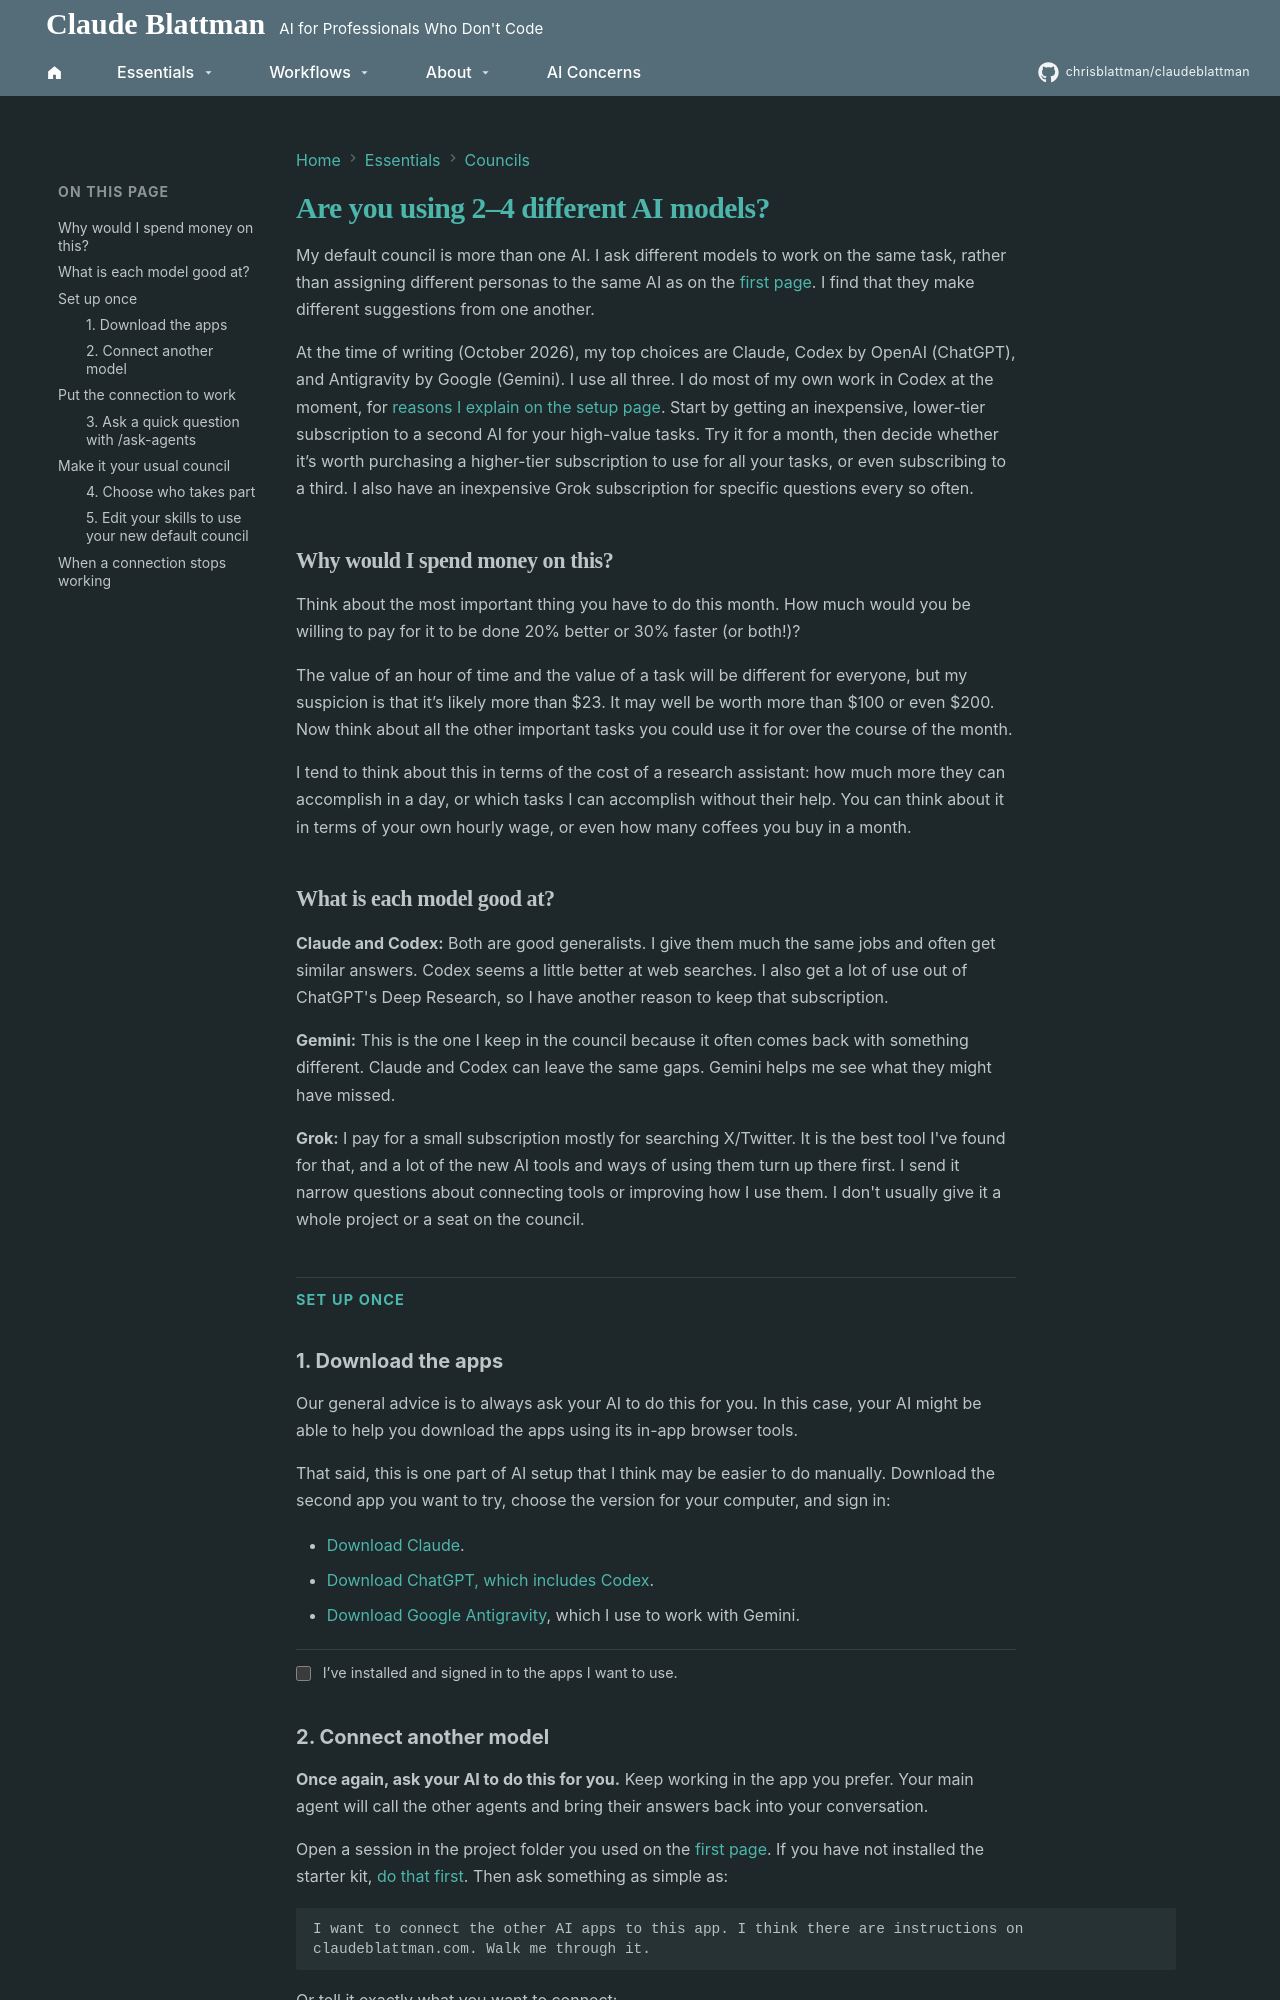

repository: chrisblattman/claudeblattman · page: workflows/council-models/index.html · generator: mkdocs

---
description: Connect your agents, try an outside opinion, and make a council of different AI models your default.
---

# Are you using 2–4 different AI models?

My default council is more than one AI. I ask different models to work on the same task, rather than assigning different personas to the same AI as on the [first page](../starter-kit/occasional.md). I find that they make different suggestions from one another.

At the time of writing (October 2026), my top choices are Claude, Codex by OpenAI (ChatGPT), and Antigravity by Google (Gemini). I use all three. I do most of my own work in Codex at the moment, for [reasons I explain on the setup page](../starter-kit/newcomers.md#why-i-currently-use-codex). Start by getting an inexpensive, lower-tier subscription to a second AI for your high-value tasks. Try it for a month, then decide whether it’s worth purchasing a higher-tier subscription to use for all your tasks, or even subscribing to a third. I also have an inexpensive Grok subscription for specific questions every so often.

## Why would I spend money on this? { #why-i-think-the-subscriptions-pay-for-themselves }

Think about the most important thing you have to do this month. How much would you be willing to pay for it to be done 20% better or 30% faster (or both!)?

The value of an hour of time and the value of a task will be different for everyone, but my suspicion is that it’s likely more than $23. It may well be worth more than $100 or even $200. Now think about all the other important tasks you could use it for over the course of the month.

I tend to think about this in terms of the cost of a research assistant: how much more they can accomplish in a day, or which tasks I can accomplish without their help. You can think about it in terms of your own hourly wage, or even how many coffees you buy in a month.

## What is each model good at?

**Claude and Codex:** Both are good generalists. I give them much the same jobs and often get similar answers. Codex seems a little better at web searches. I also get a lot of use out of ChatGPT's Deep Research, so I have another reason to keep that subscription.

**Gemini:** This is the one I keep in the council because it often comes back with something different. Claude and Codex can leave the same gaps. Gemini helps me see what they might have missed.

**Grok:** I pay for a small subscription mostly for searching X/Twitter. It is the best tool I've found for that, and a lot of the new AI tools and ways of using them turn up there first. I send it narrow questions about connecting tools or improving how I use them. I don't usually give it a whole project or a seat on the council.

<div class="checklist" markdown>

<span id="multiple-agents-are-worth-their-weight-in-gold"></span>
<span id="try-another-model"></span>

## Set up once

### 1. Download the apps { #download-the-apps }

Our general advice is to always ask your AI to do this for you. In this case, your AI might be able to help you download the apps using its in-app browser tools.

That said, this is one part of AI setup that I think may be easier to do manually. Download the second app you want to try, choose the version for your computer, and sign in:

- [Download Claude](https://claude.com/download).
- [Download ChatGPT, which includes Codex](https://chatgpt.com/download/).
- [Download Google Antigravity](https://antigravity.google/download), which I use to work with Gemini.

<label class="step-done"><input type="checkbox"> I’ve installed and signed in to the apps I want to use.</label>
